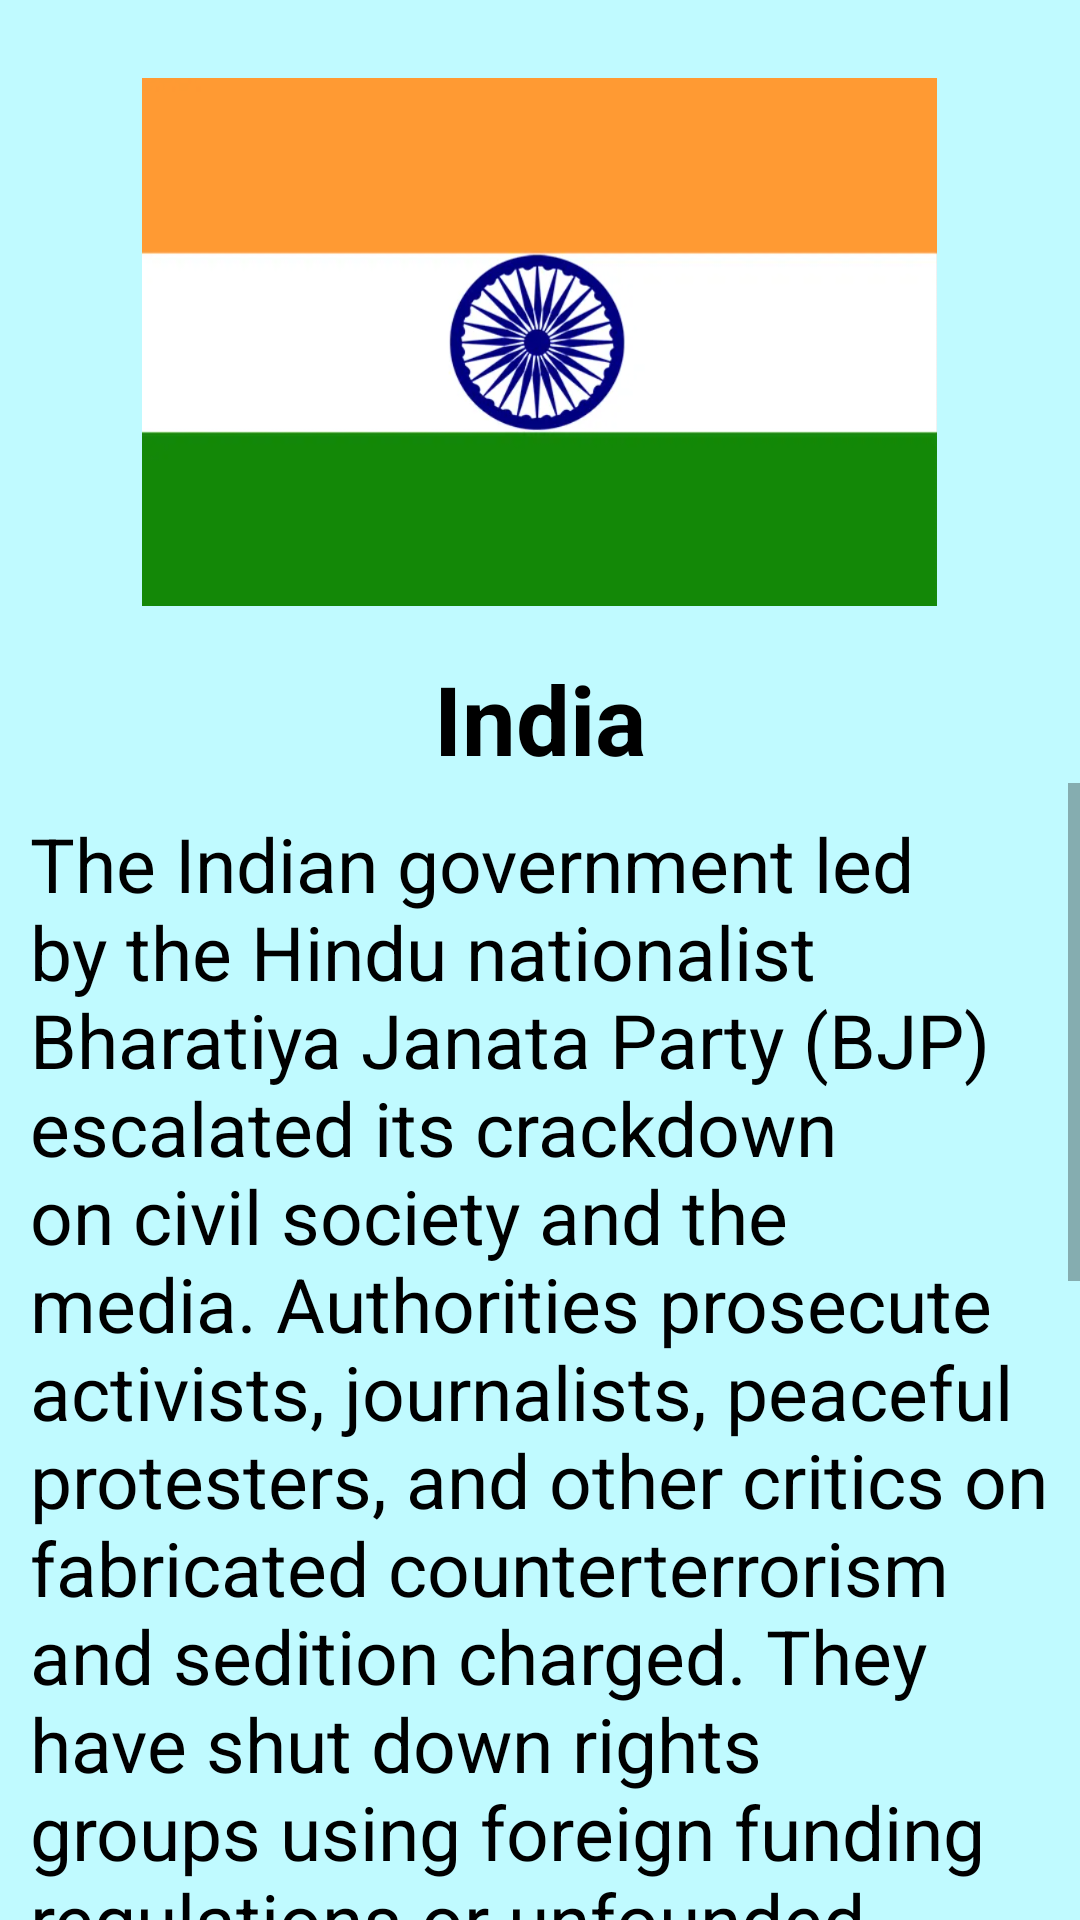

Layout XML and referenced resources for this Android screen:
<!-- AndroidManifest.xml: application theme Theme.CountryProject -->
<!-- res/layout/activity_india.xml -->
<?xml version="1.0" encoding="utf-8"?>
<RelativeLayout xmlns:android="http://schemas.android.com/apk/res/android"
    xmlns:app="http://schemas.android.com/apk/res-auto"
    xmlns:tools="http://schemas.android.com/tools"
    android:layout_width="match_parent"
    android:layout_height="match_parent"
    android:background="#C0FAFF"
    tools:context=".India">
    <RelativeLayout
        android:layout_width="match_parent"
        android:layout_height="match_parent">

        <ImageView
            android:layout_width="265dp"
            android:layout_height="208dp"
            android:src="@drawable/india"
            android:layout_centerHorizontal="true"
            android:layout_marginTop="10dp"
            android:id="@+id/bdimage"/>

        <TextView
            android:layout_width="match_parent"
            android:layout_height="wrap_content"
            android:text="India"
            android:textStyle="bold"
            android:textAlignment="center"
            android:textSize="32sp"
            android:id="@+id/name"
            android:textColor="@color/black"
            android:layout_below="@id/bdimage"/>

        <ScrollView
            android:layout_below="@+id/name"
            android:layout_width="match_parent"
            android:layout_height="wrap_content">
            <TextView
                android:layout_width="match_parent"
                android:layout_height="wrap_content"
                android:text="@string/india_description"
                android:textSize="25sp"
                android:textColor="#000"
                android:layout_margin="10dp"/>


        </ScrollView>

    </RelativeLayout>
</RelativeLayout>
<!-- resources referenced by this layout -->
<resources>
  <!-- drawable india: png bitmap (drawable, 118749 bytes) -->
  <string name="india_description">The Indian government led by the Hindu nationalist Bharatiya Janata Party (BJP) escalated its crackdown on civil society and the media. Authorities prosecute activists, journalists, peaceful protesters, and other critics on fabricated counterterrorism and sedition charged. They have shut down rights groups using foreign funding regulations or unfounded allegations of financial irregularities. The government has adopted laws and policies that discriminate against religious minorities, especially Muslims. This, coupled with vilification of Muslims and other minorities by some BJP leaders, and the police failure to act against government supporters who commit violence, has emboldened Hindu nationalist groups to target members of minority communities or civil society groups with impunity.</string>
  <style name="Theme.CountryProject" parent="Theme.MaterialComponents.DayNight.DarkActionBar">
          
          <item name="colorPrimary">@color/purple_500</item>
          <item name="colorPrimaryVariant">@color/purple_700</item>
          <item name="colorOnPrimary">@color/white</item>
          
          <item name="colorSecondary">@color/teal_200</item>
          <item name="colorSecondaryVariant">@color/teal_700</item>
          <item name="colorOnSecondary">@color/black</item>
          
          <item name="android:statusBarColor">?attr/colorPrimaryVariant</item>
          
      </style>
  <!-- not gathered from this repository: default colours our renderer supplied (Android Studio template values) -->
  <color name="purple_500">#FF6200EE</color>
  <color name="purple_700">#FF3700B3</color>
  <color name="teal_200">#FF03DAC5</color>
  <color name="teal_700">#FF018786</color>
  <color name="black">#FF000000</color>
  <color name="white">#FFFFFFFF</color>
</resources>
